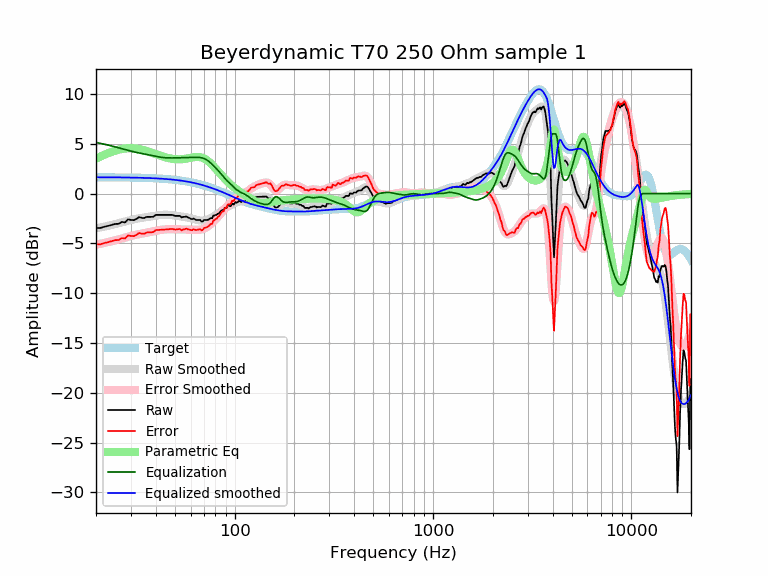

Source data for this figure (header and first rows):
frequency, raw, error, smoothed, error_smoothed, equalization, parametric_eq, equalized_raw, equalized_smoothed, target
20, -3.45, -5.09, -3.50, -5.13, 5.13, 3.51, 1.69, 1.64, 1.64
21, -3.46, -5.10, -3.41, -5.05, 5.05, 3.71, 1.59, 1.64, 1.64
22, -3.34, -4.97, -3.32, -4.96, 4.96, 3.89, 1.62, 1.64, 1.64
23, -3.25, -4.88, -3.24, -4.87, 4.87, 4.06, 1.62, 1.63, 1.63
24, -3.15, -4.78, -3.15, -4.78, 4.78, 4.20, 1.63, 1.63, 1.63
25, -3.05, -4.68, -3.06, -4.69, 4.69, 4.31, 1.64, 1.63, 1.63
26, -3.04, -4.66, -2.98, -4.60, 4.60, 4.41, 1.56, 1.62, 1.62
27, -2.85, -4.47, -2.89, -4.51, 4.51, 4.48, 1.66, 1.62, 1.62
28, -2.90, -4.52, -2.81, -4.42, 4.42, 4.52, 1.52, 1.62, 1.62
29, -2.59, -4.20, -2.73, -4.34, 4.34, 4.55, 1.75, 1.61, 1.61
30, -2.65, -4.26, -2.65, -4.26, 4.26, 4.55, 1.61, 1.61, 1.61
31, -2.67, -4.27, -2.59, -4.19, 4.19, 4.54, 1.52, 1.60, 1.60
32, -2.55, -4.15, -2.53, -4.13, 4.13, 4.51, 1.58, 1.60, 1.60
33, -2.36, -3.95, -2.48, -4.07, 4.07, 4.47, 1.71, 1.59, 1.59
34, -2.44, -4.02, -2.44, -4.02, 4.02, 4.41, 1.58, 1.58, 1.58
35, -2.46, -4.03, -2.40, -3.97, 3.97, 4.35, 1.52, 1.58, 1.58
36, -2.34, -3.91, -2.36, -3.93, 3.93, 4.28, 1.59, 1.57, 1.57
37, -2.34, -3.90, -2.32, -3.88, 3.88, 4.20, 1.54, 1.56, 1.56
38, -2.34, -3.89, -2.29, -3.83, 3.83, 4.12, 1.50, 1.55, 1.55
39, -2.32, -3.86, -2.25, -3.79, 3.79, 4.05, 1.47, 1.54, 1.54
40, -2.14, -3.67, -2.21, -3.74, 3.74, 3.97, 1.60, 1.53, 1.53
41, -2.14, -3.66, -2.18, -3.70, 3.70, 3.89, 1.56, 1.52, 1.52
42, -2.14, -3.64, -2.16, -3.66, 3.66, 3.82, 1.52, 1.51, 1.51
43, -2.14, -3.63, -2.14, -3.63, 3.63, 3.75, 1.49, 1.49, 1.49
44, -2.14, -3.62, -2.13, -3.61, 3.61, 3.69, 1.47, 1.48, 1.48
45, -2.14, -3.60, -2.13, -3.59, 3.59, 3.63, 1.45, 1.46, 1.46
46, -2.14, -3.59, -2.13, -3.58, 3.58, 3.58, 1.44, 1.45, 1.45
47, -2.14, -3.57, -2.15, -3.58, 3.58, 3.54, 1.44, 1.43, 1.43
48, -2.14, -3.55, -2.16, -3.58, 3.58, 3.50, 1.44, 1.42, 1.42
49, -2.17, -3.57, -2.18, -3.58, 3.58, 3.48, 1.41, 1.40, 1.40
50, -2.24, -3.62, -2.21, -3.58, 3.58, 3.46, 1.35, 1.38, 1.38
51, -2.24, -3.60, -2.23, -3.59, 3.59, 3.44, 1.35, 1.36, 1.36
52, -2.24, -3.58, -2.25, -3.59, 3.59, 3.44, 1.35, 1.34, 1.34
53, -2.24, -3.56, -2.28, -3.59, 3.59, 3.44, 1.35, 1.32, 1.32
54, -2.40, -3.69, -2.30, -3.59, 3.59, 3.45, 1.20, 1.29, 1.29
55, -2.34, -3.61, -2.33, -3.60, 3.60, 3.47, 1.26, 1.27, 1.27
56, -2.34, -3.58, -2.35, -3.60, 3.60, 3.49, 1.26, 1.25, 1.25
57, -2.30, -3.52, -2.38, -3.60, 3.60, 3.51, 1.30, 1.22, 1.22
58, -2.39, -3.58, -2.41, -3.60, 3.60, 3.54, 1.22, 1.19, 1.19
59, -2.44, -3.61, -2.44, -3.61, 3.61, 3.57, 1.17, 1.17, 1.17
60, -2.52, -3.66, -2.48, -3.62, 3.62, 3.60, 1.10, 1.14, 1.14
61, -2.58, -3.69, -2.52, -3.63, 3.63, 3.62, 1.05, 1.11, 1.11
62, -2.50, -3.58, -2.55, -3.64, 3.64, 3.65, 1.14, 1.08, 1.08
63, -2.58, -3.63, -2.59, -3.64, 3.64, 3.67, 1.06, 1.05, 1.05
64, -2.65, -3.67, -2.63, -3.64, 3.64, 3.68, 1.00, 1.02, 1.02
65, -2.65, -3.64, -2.66, -3.64, 3.64, 3.68, 0.99, 0.99, 0.99
66, -2.65, -3.60, -2.68, -3.64, 3.64, 3.67, 0.99, 0.95, 0.95
67, -2.65, -3.57, -2.70, -3.62, 3.62, 3.66, 0.97, 0.92, 0.92
68, -2.81, -3.69, -2.72, -3.60, 3.60, 3.63, 0.79, 0.88, 0.88
69, -2.81, -3.66, -2.72, -3.57, 3.57, 3.59, 0.76, 0.85, 0.85
70, -2.65, -3.46, -2.71, -3.52, 3.52, 3.53, 0.87, 0.81, 0.81
71, -2.65, -3.43, -2.69, -3.47, 3.47, 3.47, 0.82, 0.78, 0.78
72, -2.65, -3.39, -2.66, -3.40, 3.40, 3.39, 0.75, 0.74, 0.74
73, -2.65, -3.35, -2.62, -3.32, 3.32, 3.30, 0.68, 0.70, 0.70
74, -2.60, -3.26, -2.57, -3.24, 3.24, 3.21, 0.64, 0.66, 0.66
75, -2.52, -3.14, -2.52, -3.14, 3.14, 3.11, 0.62, 0.62, 0.62
76, -2.45, -3.03, -2.45, -3.04, 3.04, 3.00, 0.59, 0.59, 0.59
77, -2.49, -3.03, -2.39, -2.93, 2.93, 2.88, 0.44, 0.55, 0.55
78, -2.20, -2.70, -2.32, -2.82, 2.82, 2.77, 0.62, 0.51, 0.51
79, -2.22, -2.68, -2.25, -2.71, 2.71, 2.65, 0.49, 0.47, 0.47
... 553 more rows
